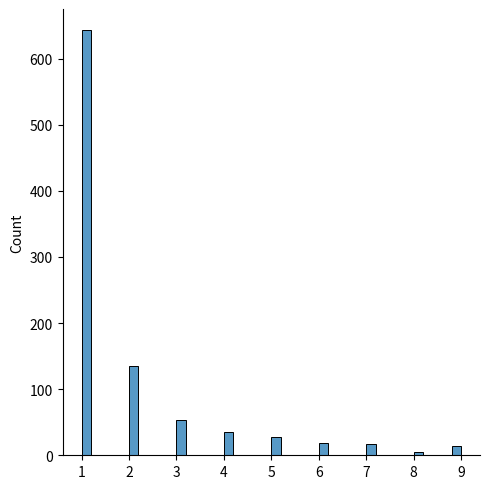

Here is the Python script that generated this plot:
from numpy import random
import matplotlib.pyplot as plt
import seaborn as sns
x = random.zipf(a=2, size=1000)
sns.displot(x[x<10])
plt.show()